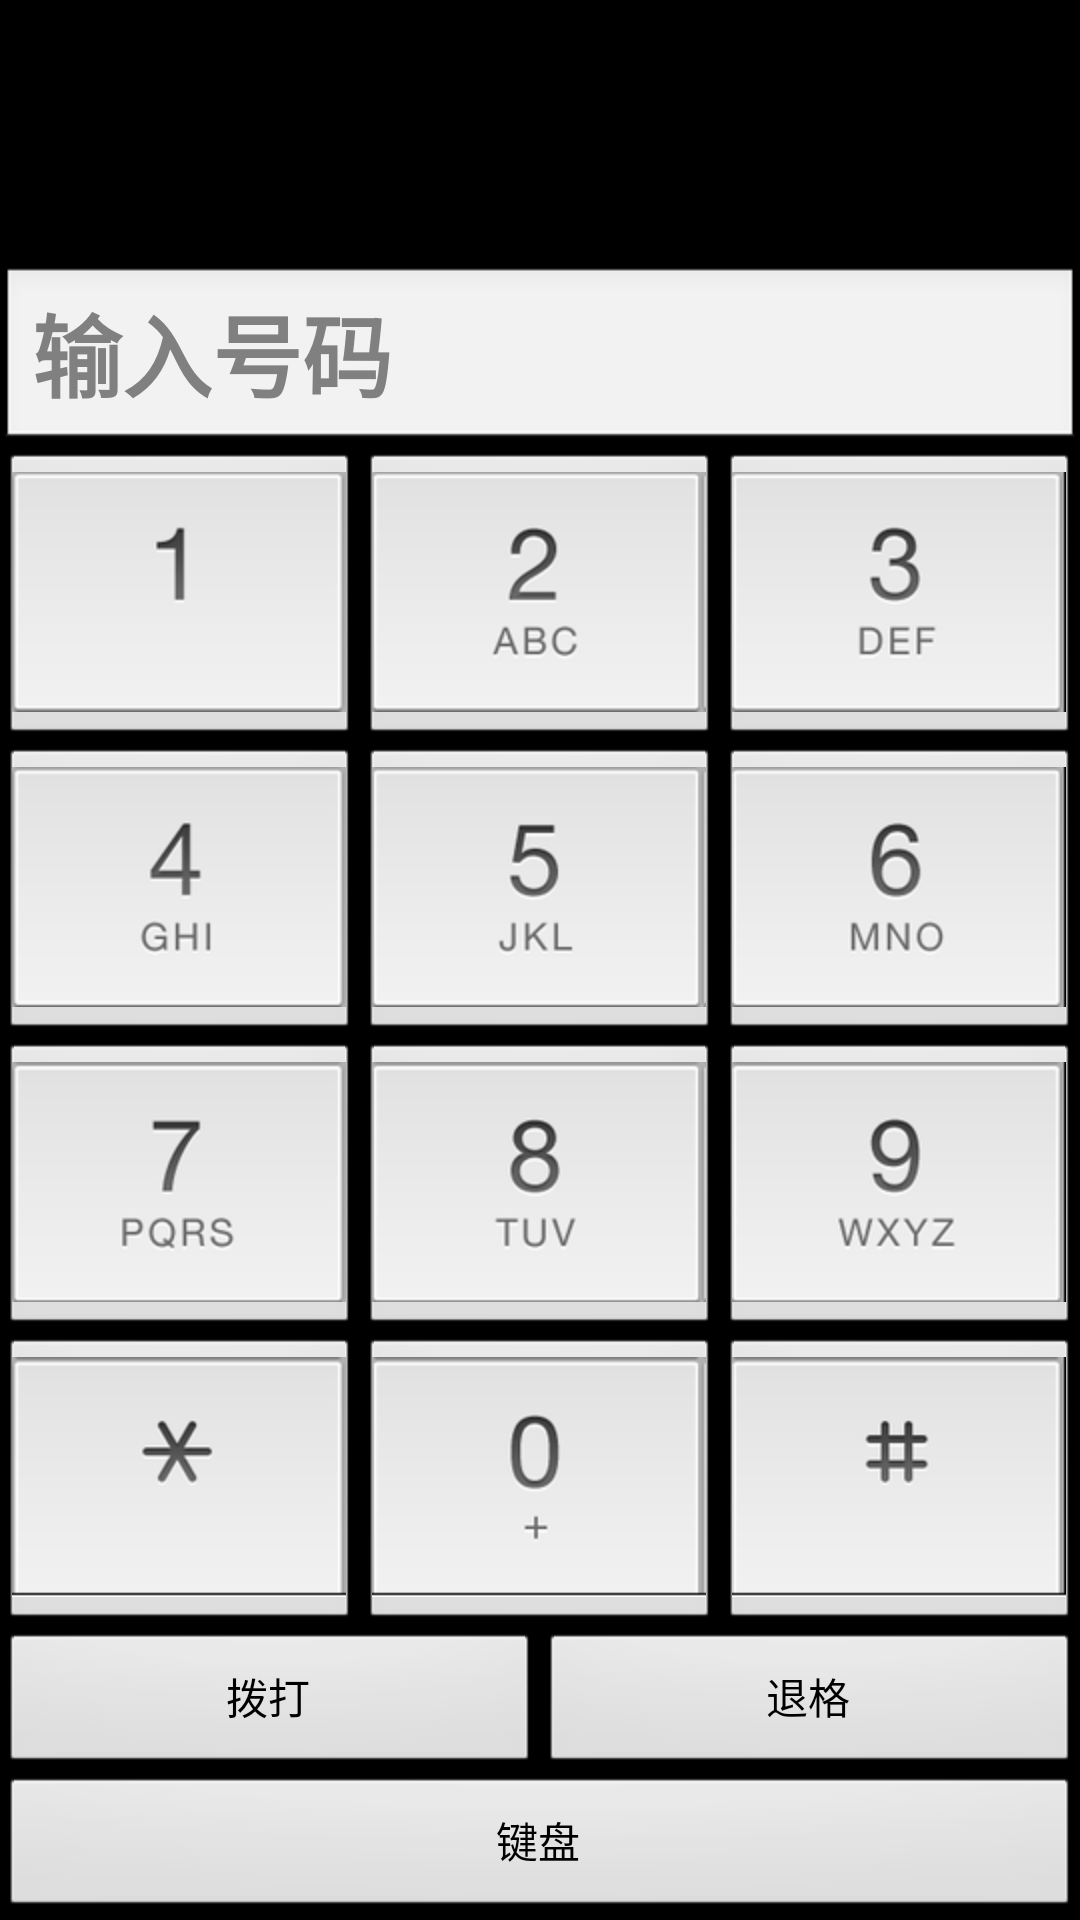

Write the Android layout XML for this screen, with the resource values it uses.
<!-- AndroidManifest.xml: application theme android:Theme.Black.NoTitleBar -->
<!-- res/layout/a.xml -->
<?xml version="1.0" encoding="utf-8"?>
<LinearLayout xmlns:android="http://schemas.android.com/apk/res/android"
    android:layout_width="match_parent"
    android:layout_height="match_parent"
    android:orientation="vertical" >

    <LinearLayout
        android:id="@+id/top_colllogs_layout"
        android:layout_width="match_parent"
        android:layout_height="wrap_content"
        android:background="#000000"
        android:orientation="vertical" >
    </LinearLayout>

    <RelativeLayout
        android:layout_width="match_parent"
        android:layout_height="wrap_content" >

        <ListView
            android:id="@+id/calllogs_list"
            android:layout_width="match_parent"
            android:layout_height="match_parent"
            android:clipToPadding="false"
            android:divider="#FFFFFF"
            android:dividerHeight="2dp"
            android:fadingEdge="none" />

        <TextView
            android:id="@+id/nocalllogs_notice"
            android:layout_width="match_parent"
            android:layout_height="match_parent"
            android:gravity="center"
            android:text="暂无通话记录"
            android:textColor="#000000"
            android:textSize="28dip"
            android:visibility="gone" />
        <LinearLayout
            android:id="@+id/bohaobtn_layout"
            android:layout_width="match_parent"
            android:layout_height="wrap_content"
            android:layout_alignParentBottom="true" >

            <Button
                android:id="@+id/bohao_btn"
                android:layout_width="match_parent"
                android:layout_height="match_parent"
                android:onClick="jp_onClick"
                android:text="键盘" />
        </LinearLayout>

        <LinearLayout
            android:layout_width="match_parent"
            android:layout_height="wrap_content"
            android:layout_above="@id/bohaobtn_layout"
            android:orientation="vertical" >

            <include
                android:layout_height="324dp"
                layout="@layout/bohao_layout" />

        </LinearLayout>
    </RelativeLayout>

</LinearLayout>
<!-- res/layout/bohao_layout.xml (included above) -->
<?xml version="1.0" encoding="utf-8"?>
<LinearLayout xmlns:android="http://schemas.android.com/apk/res/android"
    android:id="@+id/shuzijianpan"
    android:layout_width="match_parent"
    android:layout_height="wrap_content"
    android:orientation="vertical"
    android:weightSum="3" >

    <EditText
        android:hint="@string/shuruhaoma"
        android:id="@+id/shuzi_edit"
        android:textStyle="bold"
        android:textSize="30sp"
        android:textColorHighlight="@color/black"
        android:layout_width="match_parent"
        android:layout_height="wrap_content" />

    <LinearLayout
        android:layout_width="match_parent"
        android:layout_height="0dp"
        android:layout_weight="1"
        android:orientation="horizontal"
        android:weightSum="3" >

        <ImageButton
            android:id="@+id/shuzi1"
            android:layout_width="0dp"
            android:layout_height="wrap_content"
            android:layout_weight="1"
            android:onClick="jp_onClick"
            android:src="@drawable/f_1" />

        <ImageButton
            android:id="@+id/shuzi2"
            android:layout_width="0dp"
            android:layout_height="wrap_content"
            android:layout_weight="1"
            android:onClick="jp_onClick"
            android:src="@drawable/f_2" />

        <ImageButton
            android:id="@+id/shuzi3"
            android:layout_width="0dp"
            android:layout_height="wrap_content"
            android:layout_weight="1"
            android:onClick="jp_onClick"
            android:src="@drawable/f_3" />
    </LinearLayout>

    <LinearLayout
        android:layout_width="match_parent"
        android:layout_height="0dp"
        android:layout_weight="1"
        android:orientation="horizontal"
        android:weightSum="3" >

        <ImageButton
            android:id="@+id/shuzi4"
            android:layout_width="0dp"
            android:layout_height="wrap_content"
            android:layout_weight="1"
            android:onClick="jp_onClick"
            android:src="@drawable/f_4" />

        <ImageButton
            android:id="@+id/shuzi5"
            android:layout_width="0dp"
            android:layout_height="wrap_content"
            android:layout_weight="1"
            android:onClick="jp_onClick"
            android:src="@drawable/f_5" />

        <ImageButton
            android:id="@+id/shuzi6"
            android:layout_width="0dp"
            android:layout_height="wrap_content"
            android:layout_weight="1"
            android:onClick="jp_onClick"
            android:src="@drawable/f_6" />
    </LinearLayout>

    <LinearLayout
        android:layout_width="match_parent"
        android:layout_height="0dp"
        android:layout_weight="1"
        android:orientation="horizontal"
        android:weightSum="3" >

        <ImageButton
            android:id="@+id/shuzi7"
            android:layout_width="0dp"
            android:layout_height="wrap_content"
            android:layout_weight="1"
            android:onClick="jp_onClick"
            android:src="@drawable/f_7" />

        <ImageButton
            android:id="@+id/shuzi8"
            android:layout_width="0dp"
            android:layout_height="wrap_content"
            android:layout_weight="1"
            android:onClick="jp_onClick"
            android:src="@drawable/f_8" />

        <ImageButton
            android:id="@+id/shuzi9"
            android:layout_width="0dp"
            android:layout_height="wrap_content"
            android:layout_weight="1"
            android:onClick="jp_onClick"
            android:src="@drawable/f_9" />
    </LinearLayout>

    <LinearLayout
        android:layout_width="match_parent"
        android:layout_height="0dp"
        android:layout_weight="1"
        android:orientation="horizontal"
        android:weightSum="3" >

        <ImageButton
            android:id="@+id/shuzi_xing"
            android:layout_width="0dp"
            android:layout_height="wrap_content"
            android:layout_weight="1"
            android:onClick="jp_onClick"
            android:src="@drawable/f_xing" />

        <ImageButton
            android:id="@+id/shuzi0"
            android:layout_width="0dp"
            android:layout_height="wrap_content"
            android:layout_weight="1"
            android:onClick="jp_onClick"
            android:src="@drawable/f_0" />

        <ImageButton
            android:id="@+id/shuzi_jing"
            android:layout_width="0dp"
            android:layout_height="wrap_content"
            android:layout_weight="1"
            android:onClick="jp_onClick"
            android:src="@drawable/f_jing" />
    </LinearLayout>

    <LinearLayout
        android:layout_width="match_parent"
        android:layout_height="wrap_content"
        android:orientation="horizontal"
        android:weightSum="2" >

        <Button
            android:id="@+id/dadianhua"
            android:layout_width="0dp"
            android:layout_height="wrap_content"
            android:layout_weight="1"
            android:onClick="jp_onClick"
            android:text="拨打" />
        <Button
            android:id="@+id/shuzi_shanchubtn"
            android:layout_width="0dp"
            android:layout_height="wrap_content"
            android:layout_weight="1"
            android:onClick="jp_onClick"
            android:text="退格" />

    </LinearLayout>

</LinearLayout>
<!-- resources referenced by this layout -->
<resources>
  <!-- drawable f_0: png bitmap (drawable-hdpi, 1667 bytes) -->
  <!-- drawable f_1: png bitmap (drawable-hdpi, 1057 bytes) -->
  <!-- drawable f_2: png bitmap (drawable-hdpi, 2085 bytes) -->
  <!-- drawable f_3: png bitmap (drawable-hdpi, 2074 bytes) -->
  <!-- drawable f_4: png bitmap (drawable-hdpi, 1792 bytes) -->
  <!-- drawable f_5: png bitmap (drawable-hdpi, 1891 bytes) -->
  <!-- drawable f_6: png bitmap (drawable-hdpi, 2332 bytes) -->
  <!-- drawable f_7: png bitmap (drawable-hdpi, 2017 bytes) -->
  <!-- drawable f_8: png bitmap (drawable-hdpi, 2127 bytes) -->
  <!-- drawable f_9: png bitmap (drawable-hdpi, 2466 bytes) -->
  <!-- drawable f_jing: png bitmap (drawable-hdpi, 1449 bytes) -->
  <!-- drawable f_xing: png bitmap (drawable-hdpi, 1356 bytes) -->
  <string name="shuruhaoma">输入号码</string>
  <!-- not gathered from this repository: default colours our renderer supplied (Android Studio template values) -->
  <color name="black">#FF000000</color>
</resources>
